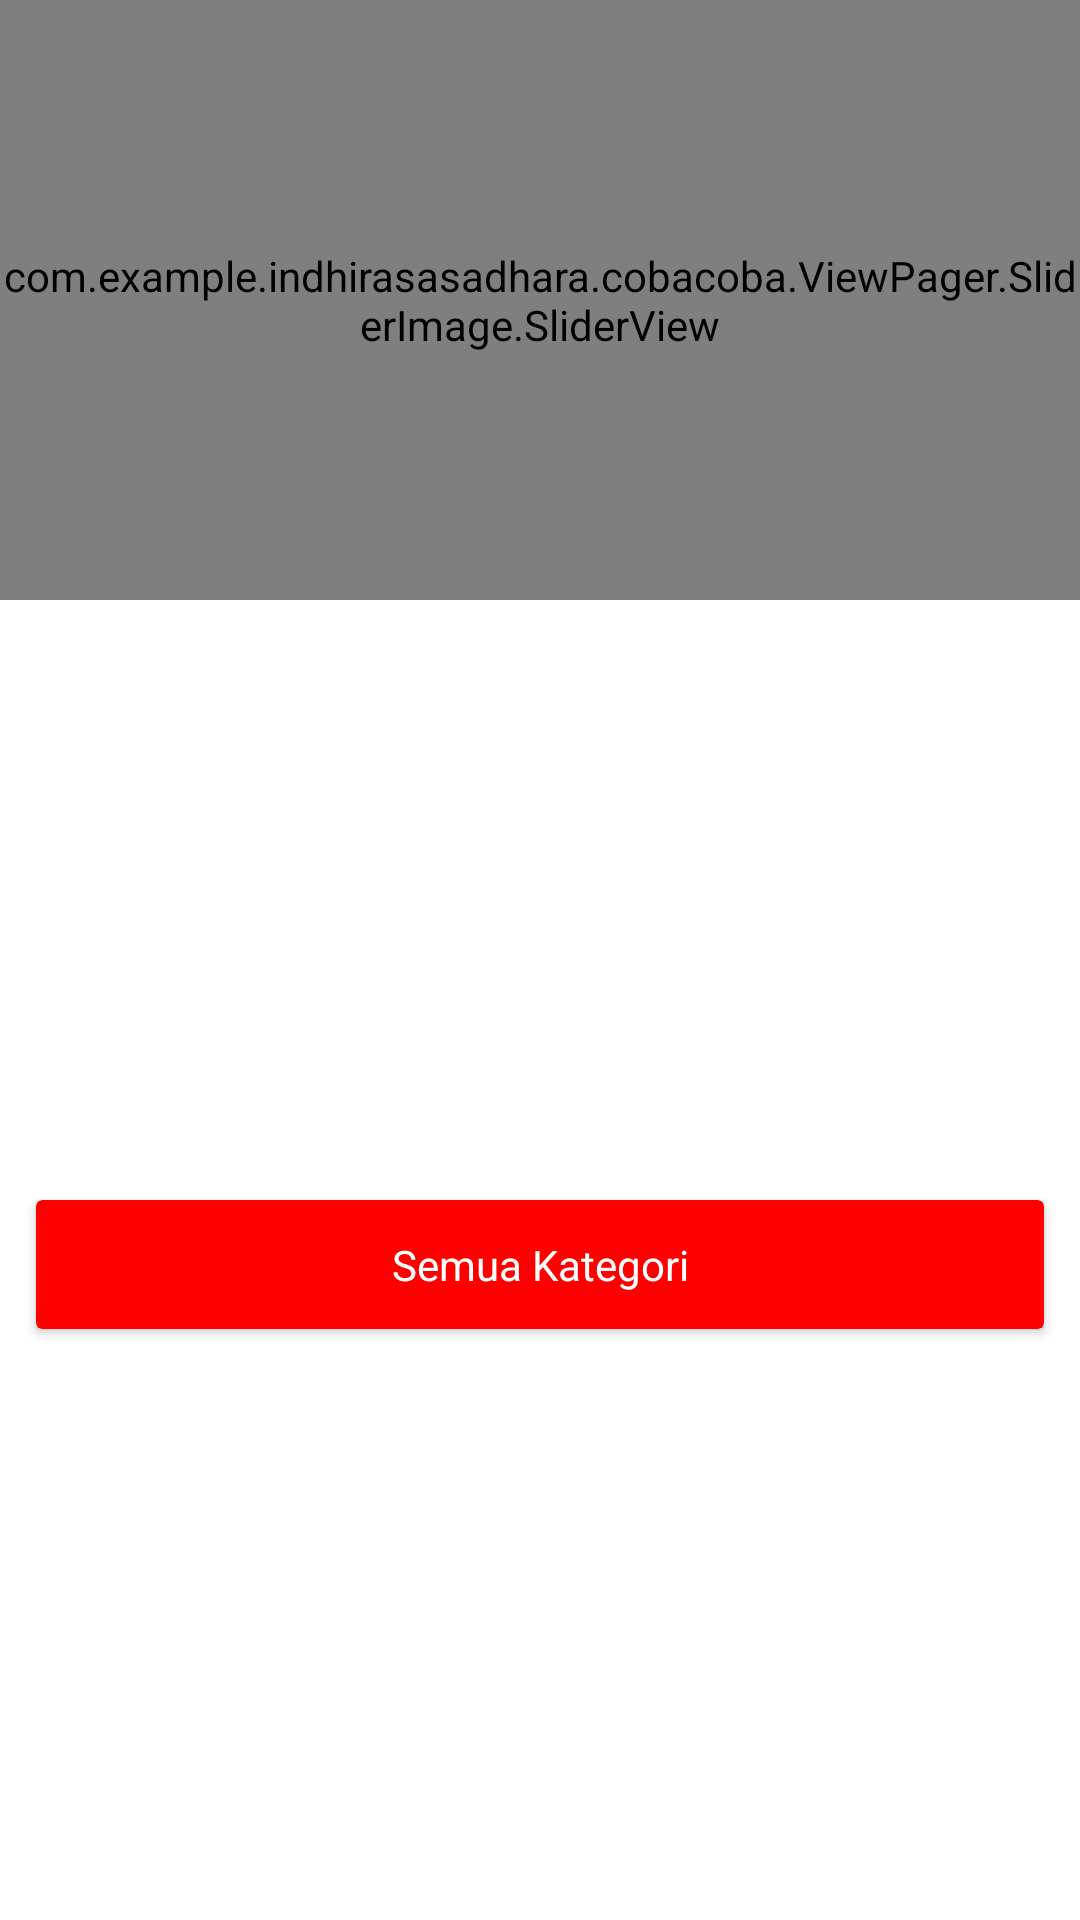

This screen was rendered from an Android layout file. Write that file and the resources it references.
<!-- AndroidManifest.xml: application theme AppTheme -->
<!-- res/layout/fragment_telusuri.xml -->
<?xml version="1.0" encoding="utf-8"?>
<ScrollView xmlns:android="http://schemas.android.com/apk/res/android"
    xmlns:app="http://schemas.android.com/apk/res-auto"
    xmlns:tools="http://schemas.android.com/tools"
    android:id="@+id/activity_main"
    android:layout_width="match_parent"
    android:layout_height="match_parent"
    android:background="#FFF"
    android:orientation="vertical">

    <LinearLayout
        android:layout_width="match_parent"
        android:layout_height="match_parent"
        android:orientation="vertical">

        <RelativeLayout
            android:id="@+id/layout_top"
            android:layout_width="match_parent"
            android:layout_height="200dp">

            <FrameLayout
                android:layout_width="match_parent"
                android:layout_height="match_parent">

                <com.example.indhirasasadhara.cobacoba.ViewPager.SliderImage.SliderView
                    android:id="@+id/sliderView"
                    android:layout_width="match_parent"
                    android:layout_height="match_parent" />

            </FrameLayout>

            <View
                android:layout_width="match_parent"
                android:layout_height="match_parent"
                android:background="@drawable/bg_indicator" />

            <LinearLayout
                android:id="@+id/pagesContainer"
                android:layout_width="match_parent"
                android:layout_height="wrap_content"
                android:layout_alignParentBottom="true"
                android:layout_gravity="bottom"
                android:layout_marginBottom="8dp"
                android:gravity="center_horizontal"
                android:orientation="horizontal" />

        </RelativeLayout>

        <GridView
            android:id="@+id/gridview"
            android:layout_width="match_parent"
            android:layout_height="200dp"
            android:layout_weight="1"
            android:gravity="center"
            android:horizontalSpacing="5dp"
            android:numColumns="3"
            android:verticalSpacing="5dp" />

        <android.support.v7.widget.CardView
            android:layout_width="match_parent"
            android:layout_height="wrap_content"
            android:layout_marginLeft="12dp"
            android:layout_marginRight="12dp"
            app:cardBackgroundColor="#FF0000">

            <TextView
                android:layout_width="match_parent"
                android:layout_height="wrap_content"
                android:padding="12dp"
                android:text="Semua Kategori"
                android:textAlignment="center"
                android:textColor="#fff" />
        </android.support.v7.widget.CardView>

        <LinearLayout
            android:layout_width="match_parent"
            android:layout_height="wrap_content"
            android:orientation="horizontal"
            android:layout_marginTop="12dp"
            android:background="#333">
        <android.support.v7.widget.RecyclerView
            android:id="@+id/rvProduk"
            android:layout_width="match_parent"
            android:layout_height="match_parent"
            android:scrollbars="horizontal">
        </android.support.v7.widget.RecyclerView>
        </LinearLayout>

    </LinearLayout>

</ScrollView>
<!-- resources referenced by this layout -->
<resources>
  <style name="AppTheme" parent="Theme.AppCompat.Light.DarkActionBar">
          
          <item name="colorPrimary">@color/colorPrimary</item>
          <item name="colorPrimaryDark">@color/colorPrimaryDark</item>
          <item name="colorAccent">@color/colorAccent</item>
          <item name="colorControlHighlight">@color/transparant</item>
      </style>
  <color name="colorPrimary">#727272</color>
  <color name="colorPrimaryDark">#303F9F</color>
  <color name="colorAccent">#ff0000</color>
  <color name="transparant">#00000000</color>
</resources>
